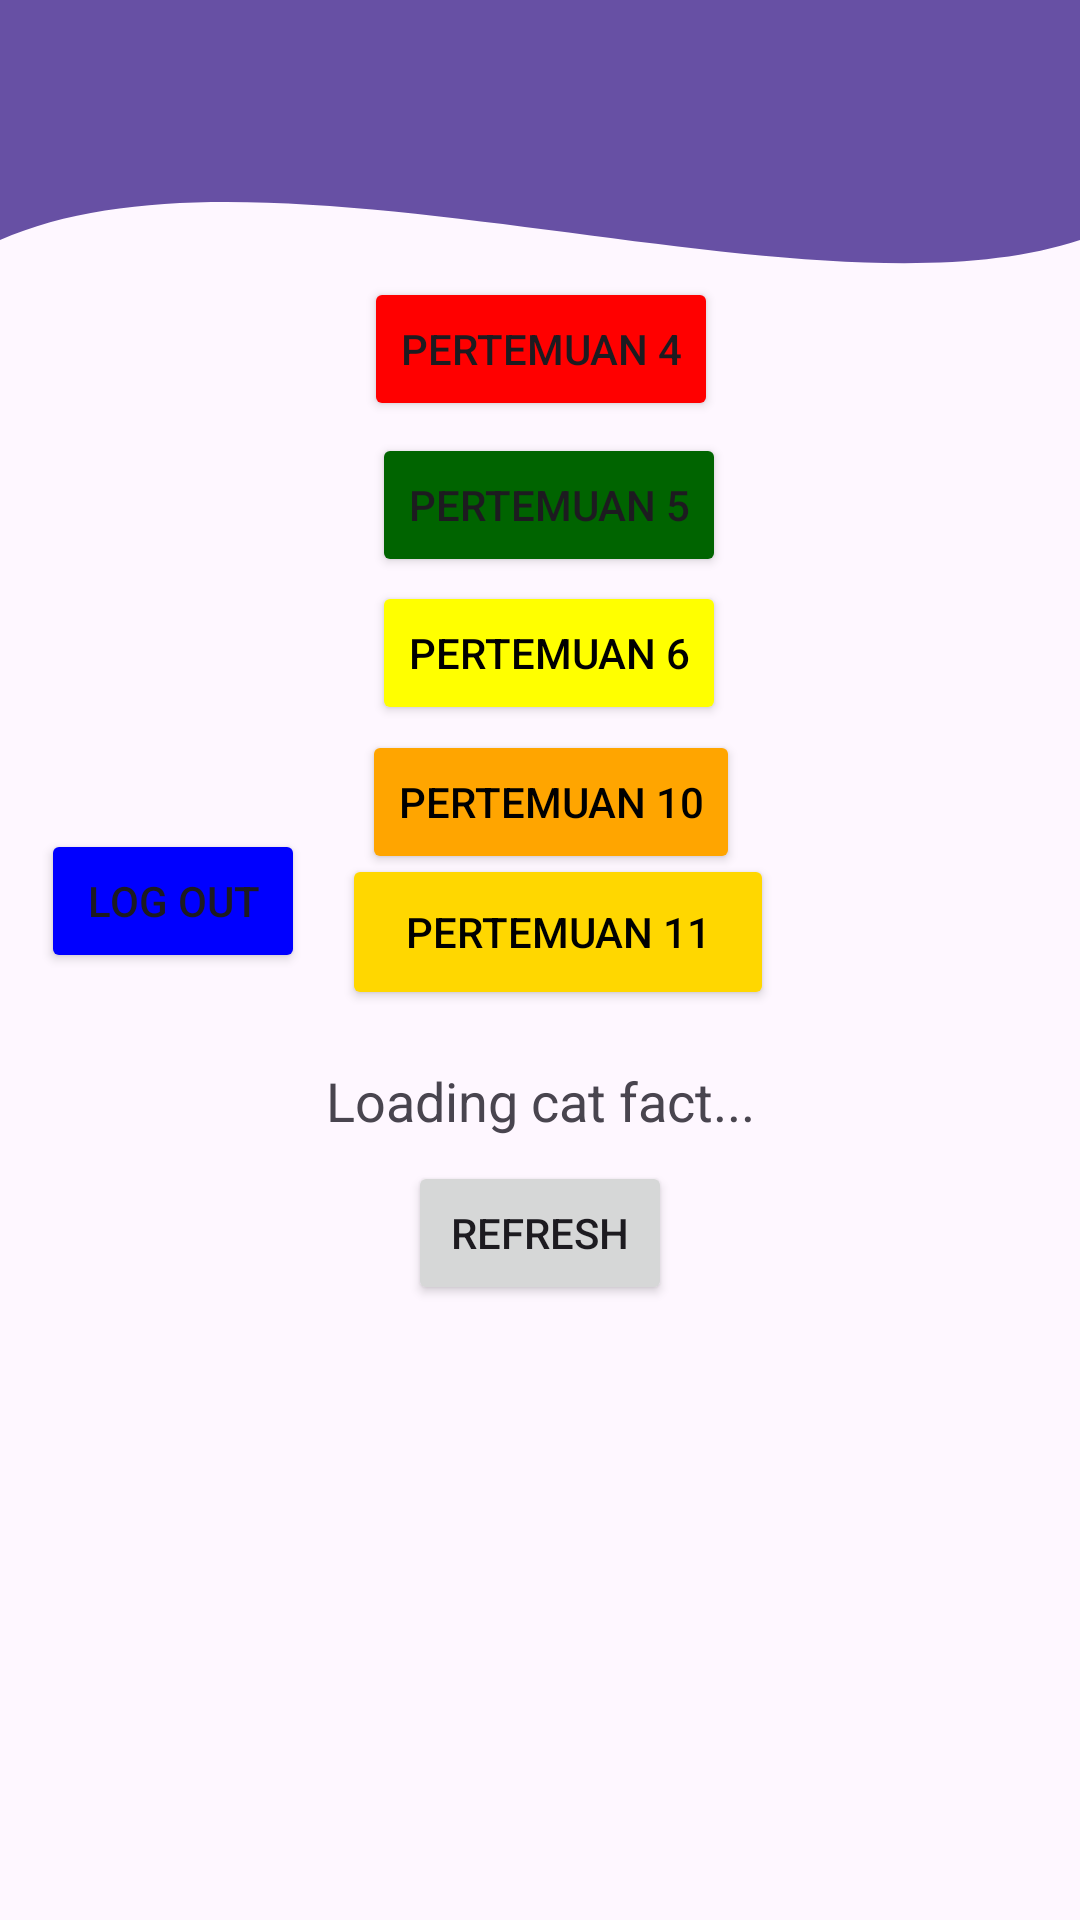

Produce the Android XML layout that renders to this screen, including the resource entries it uses.
<!-- AndroidManifest.xml: application theme Theme.Merkuriusendy -->
<!-- res/layout/fragment_home.xml -->
<?xml version="1.0" encoding="utf-8"?>
<androidx.constraintlayout.widget.ConstraintLayout xmlns:android="http://schemas.android.com/apk/res/android"
    xmlns:tools="http://schemas.android.com/tools"
    android:layout_width="match_parent"
    android:layout_height="match_parent"
    xmlns:app="http://schemas.android.com/apk/res-auto"
    tools:context=".Home.HomeFragment">

    <View
        android:id="@+id/background_header"
        android:layout_width="0dp"
        android:layout_height="200dp"
        android:background="@drawable/bg_header_wave"
        app:layout_constraintStart_toStartOf="parent"
        app:layout_constraintEnd_toEndOf="parent"
        app:layout_constraintTop_toTopOf="parent"/>

    <androidx.appcompat.widget.Toolbar
        android:id="@+id/toolbar"
        android:layout_width="match_parent"
        android:layout_height="?attr/actionBarSize"
        android:background="?attr/colorPrimary"
        app:layout_constraintEnd_toEndOf="parent"
        app:layout_constraintStart_toStartOf="parent"
        app:layout_constraintTop_toTopOf="parent"
        app:subtitleTextColor="@android:color/white"
        app:titleTextColor="@android:color/white"
        app:layout_scrollFlags="scroll|enterAlways"/>


    <Button
        android:id="@+id/btnToFourth"
        android:layout_width="wrap_content"
        android:layout_height="wrap_content"
        android:backgroundTint="#FF0000"
        android:text="pertemuan 4"
        app:layout_constraintBottom_toBottomOf="parent"
        app:layout_constraintEnd_toEndOf="parent"
        app:layout_constraintHorizontal_bias="0.501"
        app:layout_constraintStart_toStartOf="parent"
        app:layout_constraintTop_toTopOf="parent"
        app:layout_constraintVertical_bias="0.156" />

    <Button
        android:id="@+id/btnToEleventh"
        android:layout_width="144dp"
        android:layout_height="52dp"
        android:backgroundTint="#FFD700"
        android:text="Pertemuan 11"
        android:textColor="@color/black"
        app:layout_constraintBottom_toBottomOf="parent"
        app:layout_constraintEnd_toEndOf="parent"
        app:layout_constraintHorizontal_bias="0.528"
        app:layout_constraintStart_toStartOf="parent"
        app:layout_constraintTop_toTopOf="parent"
        app:layout_constraintVertical_bias="0.484" />

    <Button
        android:id="@+id/btnToFifth"
        android:layout_width="wrap_content"
        android:layout_height="wrap_content"
        android:backgroundTint="#006400"
        android:text="pertemuan 5"
        app:layout_constraintBottom_toBottomOf="parent"
        app:layout_constraintEnd_toEndOf="parent"
        app:layout_constraintHorizontal_bias="0.512"
        app:layout_constraintStart_toStartOf="parent"
        app:layout_constraintTop_toTopOf="parent"
        app:layout_constraintVertical_bias="0.244" />

    <Button
        android:id="@+id/btnToSixth"
        android:layout_width="wrap_content"
        android:layout_height="wrap_content"
        android:backgroundTint="#FFFF00"
        android:text="pertemuan 6"
        android:textColor="@color/black"
        app:layout_constraintBottom_toBottomOf="parent"
        app:layout_constraintEnd_toEndOf="parent"
        app:layout_constraintHorizontal_bias="0.512"
        app:layout_constraintStart_toStartOf="parent"
        app:layout_constraintTop_toTopOf="parent"
        app:layout_constraintVertical_bias="0.327" />

    <Button
        android:id="@+id/btnToTenth"
        android:layout_width="wrap_content"
        android:layout_height="wrap_content"
        android:backgroundTint="#FFA500"
        android:text="pertemuan 10"
        android:textColor="@color/black"
        app:layout_constraintBottom_toBottomOf="parent"
        app:layout_constraintEnd_toEndOf="parent"
        app:layout_constraintHorizontal_bias="0.516"
        app:layout_constraintStart_toStartOf="parent"
        app:layout_constraintTop_toTopOf="parent"
        app:layout_constraintVertical_bias="0.411" />

    <Button
        android:id="@+id/btnLogout"
        android:layout_width="wrap_content"
        android:layout_height="wrap_content"
        android:backgroundTint="#0000FF"
        android:text="Log out"
        app:layout_constraintBottom_toBottomOf="parent"
        app:layout_constraintEnd_toEndOf="parent"
        app:layout_constraintHorizontal_bias="0.05"
        app:layout_constraintStart_toStartOf="parent"
        app:layout_constraintTop_toTopOf="parent"
        app:layout_constraintVertical_bias="0.467" />

    <TextView
        android:id="@+id/tvCatFact"
        android:layout_width="match_parent"
        android:layout_height="wrap_content"
        android:gravity="center"
        android:text="Loading cat fact..."
        android:textAlignment="center"
        android:textSize="18sp"
        app:layout_constraintBottom_toBottomOf="parent"
        app:layout_constraintEnd_toEndOf="parent"
        app:layout_constraintHorizontal_bias="0.0"
        app:layout_constraintStart_toStartOf="parent"
        app:layout_constraintTop_toBottomOf="@+id/btnToEleventh"
        app:layout_constraintVertical_bias="0.064" />

    <androidx.recyclerview.widget.RecyclerView
        android:id="@+id/rvGallery"
        android:layout_width="match_parent"
        android:layout_height="0dp"
        android:layout_marginTop="16dp"
        android:padding="8dp"
        app:layout_constraintTop_toBottomOf="@+id/btnRefresh"/>

    <Button
        android:id="@+id/btnRefresh"
        android:layout_width="wrap_content"
        android:layout_height="wrap_content"
        android:layout_marginTop="8dp"
        android:text="Refresh"
        app:layout_constraintEnd_toEndOf="parent"
        app:layout_constraintStart_toStartOf="parent"
        app:layout_constraintTop_toBottomOf="@+id/tvCatFact" />

</androidx.constraintlayout.widget.ConstraintLayout>
<!-- resources referenced by this layout -->
<resources>
  <!-- drawable bg_header_wave (drawable) -->
  <?xml version="1.0" encoding="utf-8"?>
  <vector xmlns:android="http://schemas.android.com/apk/res/android"
      android:width="100dp"
      android:height="100dp"
      android:viewportWidth="100"
      android:viewportHeight="100">
  
      <path
          android:fillColor="?attr/colorPrimary"
          android:pathData="
              M0,0
              L100,0
              L100,40
              C 75,55
                25,20
                0,40
              Z" />
  
  
  
  </vector>
  <style name="Theme.Merkuriusendy" parent="Base.Theme.Merkuriusendy" />
  <style name="Base.Theme.Merkuriusendy" parent="Theme.Material3.DayNight.NoActionBar">
          
          
      </style>
  <!-- not gathered from this repository: default colours our renderer supplied (Android Studio template values) -->
  <color name="black">#FF000000</color>
</resources>
